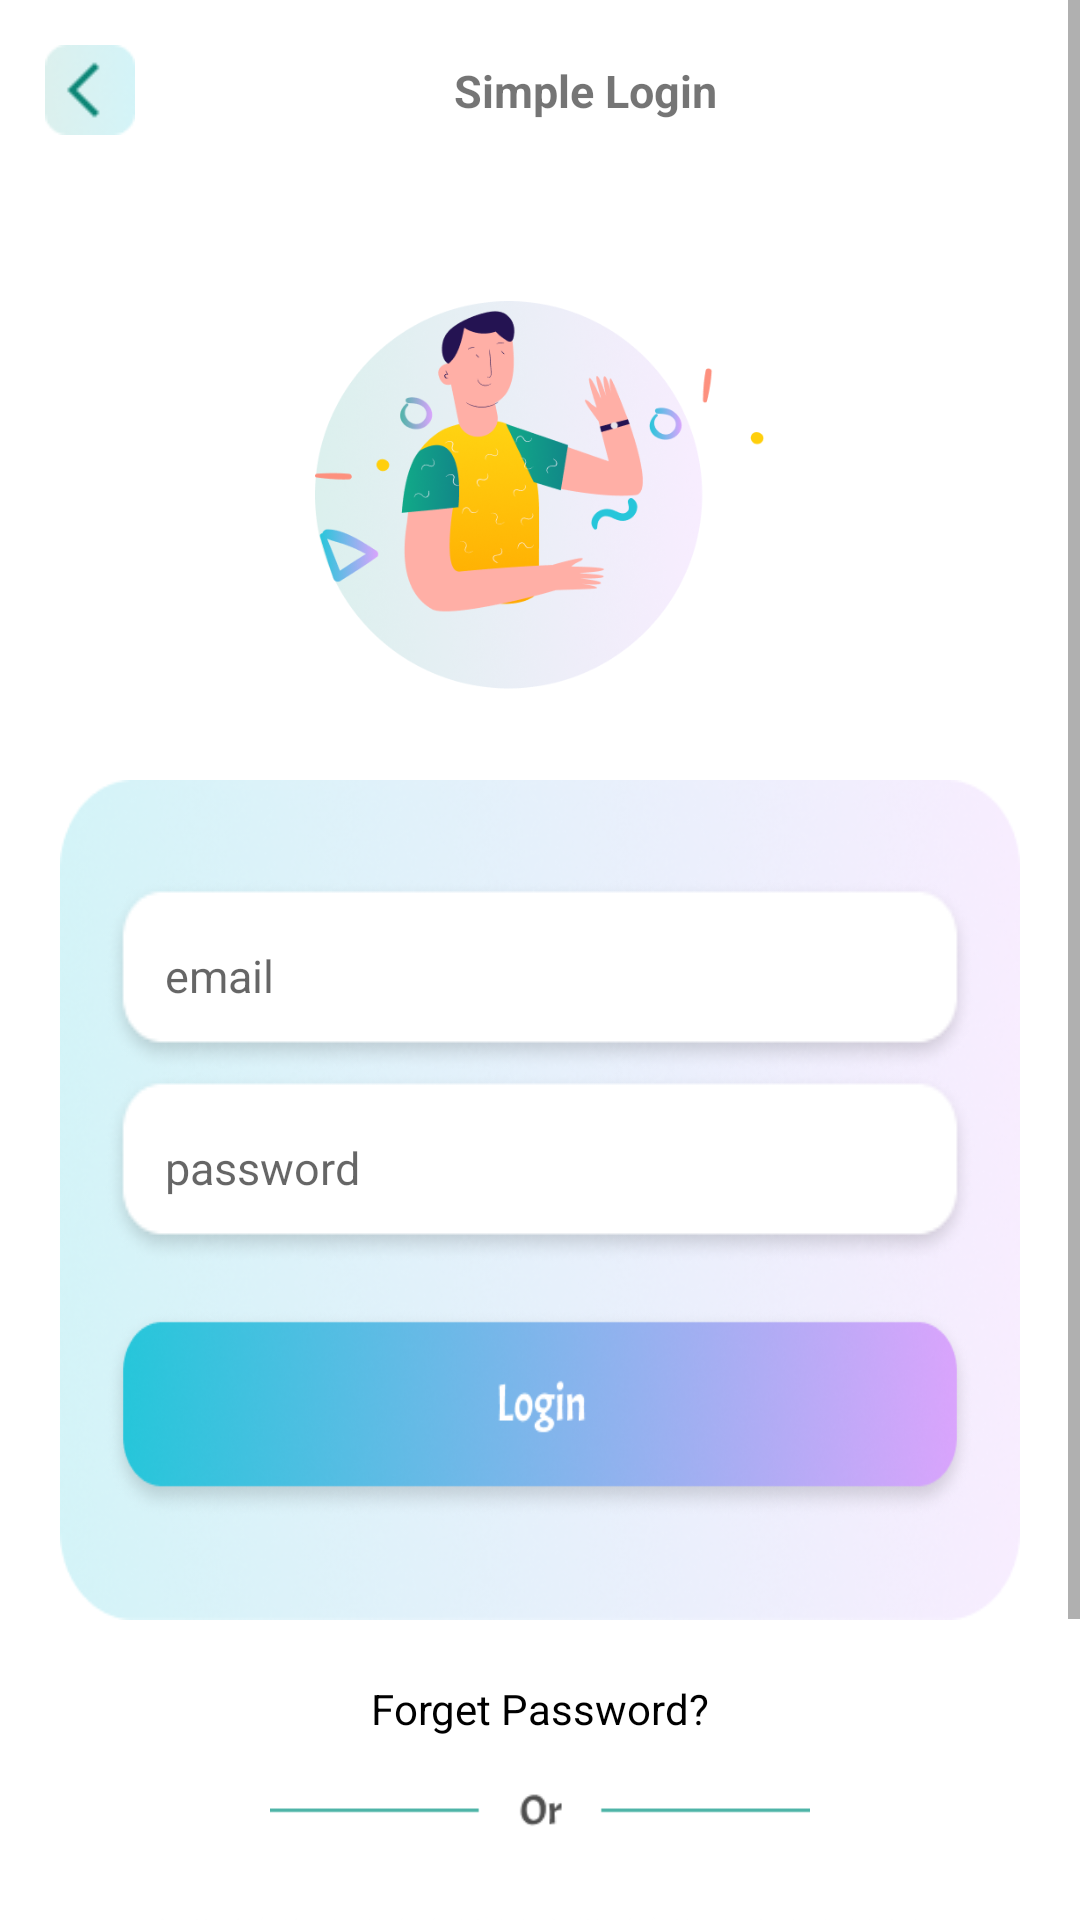

This screen was rendered from an Android layout file. Write that file and the resources it references.
<!-- AndroidManifest.xml: application theme appTheme -->
<!-- res/layout/fragment_login.xml -->
<?xml version="1.0" encoding="utf-8"?>
<ScrollView
    xmlns:android="http://schemas.android.com/apk/res/android"
    xmlns:app="http://schemas.android.com/apk/res-auto"
    xmlns:tools="http://schemas.android.com/tools"
    android:layout_width="match_parent"
    android:layout_height="match_parent"
    tools:context=".view.ui.fragment.LoginFragment">

 <androidx.constraintlayout.widget.ConstraintLayout
     android:layout_width="match_parent"
     android:layout_height="match_parent">

     <androidx.constraintlayout.widget.ConstraintLayout
         android:id="@+id/toolbar"
         android:layout_width="match_parent"
         android:layout_height="wrap_content"
         android:background="@color/white"
         android:padding="15dp"
         app:layout_constraintBottom_toTopOf="@id/img"
         app:layout_constraintStart_toStartOf="parent"
         app:layout_constraintTop_toTopOf="parent">


         <androidx.appcompat.widget.AppCompatImageView
             android:id="@+id/appCompatImageView"
             android:layout_width="30dp"
             android:layout_height="30dp"
             android:src="@drawable/back"
             app:layout_constraintBottom_toBottomOf="parent"
             app:layout_constraintEnd_toStartOf="@id/title"
             app:layout_constraintStart_toStartOf="parent"
             app:layout_constraintTop_toTopOf="parent" />

         <androidx.appcompat.widget.AppCompatTextView
             android:id="@+id/title"
             android:layout_width="0dp"
             android:layout_height="wrap_content"
             android:gravity="center"
             android:text="Simple Login"
             android:textSize="15sp"
             android:textStyle="bold"
             app:layout_constraintBottom_toBottomOf="parent"
             app:layout_constraintEnd_toEndOf="parent"
             app:layout_constraintStart_toEndOf="@+id/appCompatImageView"
             app:layout_constraintTop_toTopOf="parent" />

     </androidx.constraintlayout.widget.ConstraintLayout>


     <androidx.appcompat.widget.AppCompatImageView
         android:id="@+id/img"
         android:layout_width="150dp"
         android:layout_height="150dp"
         android:layout_marginTop="30dp"
         android:src="@drawable/task"
         app:layout_constraintBottom_toTopOf="@id/card_layout"
         app:layout_constraintEnd_toEndOf="parent"
         app:layout_constraintStart_toStartOf="parent"
         app:layout_constraintTop_toBottomOf="@id/toolbar"

         />

     <LinearLayout
         android:id="@+id/card_layout"
         android:layout_width="match_parent"
         android:layout_height="280dp"
         android:layout_margin="20dp"
         android:layout_marginTop="50dp"
         android:background="@drawable/card_login"
         android:gravity="center_vertical"
         android:orientation="vertical"
         app:layout_constraintBottom_toTopOf="@id/appCompatTextView"
         app:layout_constraintTop_toBottomOf="@id/img">

         <androidx.appcompat.widget.AppCompatEditText
             android:id="@+id/email"
             android:layout_width="match_parent"
             android:layout_height="wrap_content"
             android:layout_marginStart="15dp"
             android:layout_marginEnd="15dp"
             android:background="@drawable/card_et"
             android:hint="email"
             android:singleLine="true"
             android:inputType="textEmailAddress"
             android:padding="10dp"
             android:paddingStart="20dp"
             android:textSize="15sp" />

         <androidx.appcompat.widget.AppCompatEditText
             android:id="@+id/pass"
             android:layout_width="match_parent"
             android:layout_height="wrap_content"
             android:layout_marginStart="15dp"
             android:layout_marginEnd="15dp"
             android:background="@drawable/card_et"
             android:hint="password"
             android:singleLine="true"
             android:padding="10dp"
             android:inputType="numberPassword"
             android:paddingStart="20dp"
             android:textSize="15sp" />

         <androidx.appcompat.widget.AppCompatButton
             android:id="@+id/but_login"
             android:layout_width="match_parent"
             android:layout_height="70dp"
             android:layout_marginStart="15dp"
             android:layout_marginTop="15dp"
             android:layout_marginEnd="15dp"
             android:background="@drawable/sinintwo"
             android:padding="10dp"
             android:paddingStart="20dp"
             android:textSize="15sp" />

     </LinearLayout>

     <androidx.appcompat.widget.AppCompatTextView
         android:id="@+id/appCompatTextView"
         android:layout_width="wrap_content"
         android:layout_height="wrap_content"
         android:text="Forget Password?"
         android:textColor="@color/black"
         app:layout_constraintBottom_toTopOf="@id/or"
         app:layout_constraintEnd_toEndOf="parent"
         app:layout_constraintStart_toStartOf="parent"
         app:layout_constraintTop_toBottomOf="@+id/card_layout" />

     <androidx.appcompat.widget.AppCompatImageView
         android:id="@+id/or"
         android:layout_width="180dp"
         android:layout_height="wrap_content"
         android:layout_marginTop="10dp"
         android:src="@drawable/or"
         app:layout_constraintBottom_toTopOf="@+id/but_sinup"
         app:layout_constraintEnd_toEndOf="parent"
         app:layout_constraintStart_toStartOf="parent"

         app:layout_constraintTop_toBottomOf="@+id/appCompatTextView" />

     <androidx.appcompat.widget.AppCompatButton
         android:id="@+id/but_sinup"
         android:layout_width="match_parent"
         android:layout_height="70dp"
         android:layout_marginStart="20dp"
         android:layout_marginEnd="20dp"
         android:layout_marginTop="20dp"
         android:layout_marginBottom="50dp"
         android:background="@drawable/sinupone"
         android:padding="10dp"
         android:paddingStart="20dp"
         android:textSize="15sp"
         app:layout_constraintBottom_toBottomOf="parent"
         app:layout_constraintEnd_toEndOf="parent"
         app:layout_constraintStart_toStartOf="parent"
         app:layout_constraintTop_toBottomOf="@+id/or" />
 </androidx.constraintlayout.widget.ConstraintLayout>

</ScrollView>
<!-- resources referenced by this layout -->
<resources>
  <color name="black">#FF000000</color>
  <color name="white">#FFFFFFFF</color>
  <!-- drawable back: png bitmap (drawable, 2522 bytes) -->
  <!-- drawable card_et: png bitmap (drawable, 5181 bytes) -->
  <!-- drawable card_login: png bitmap (drawable, 188916 bytes) -->
  <!-- drawable or: png bitmap (drawable, 805 bytes) -->
  <!-- drawable sinintwo: png bitmap (drawable, 69312 bytes) -->
  <!-- drawable sinupone: png bitmap (drawable, 67090 bytes) -->
  <!-- drawable task: png bitmap (drawable, 159150 bytes) -->
  <style name="appTheme" parent="Theme.MaterialComponents.Light.NoActionBar">
  
          
          <item name="colorPrimary">@color/appColor</item>
          <item name="colorPrimaryVariant">@color/appColor</item>
          <item name="colorOnPrimary">@color/appColor</item>
          
          <item name="colorSecondary">@color/appColor</item>
          <item name="colorSecondaryVariant">@color/appColor</item>
          <item name="colorOnSecondary">@color/appColor</item>
          
          
          
          <item name="android:statusBarColor">@color/white</item>
          <item name="android:windowLightStatusBar">true</item>
          <item name="android:windowTranslucentStatus">false</item>
  
  
          
          
          
          
          
  
      </style>
  <color name="appColor">#26C6DA</color>
</resources>
